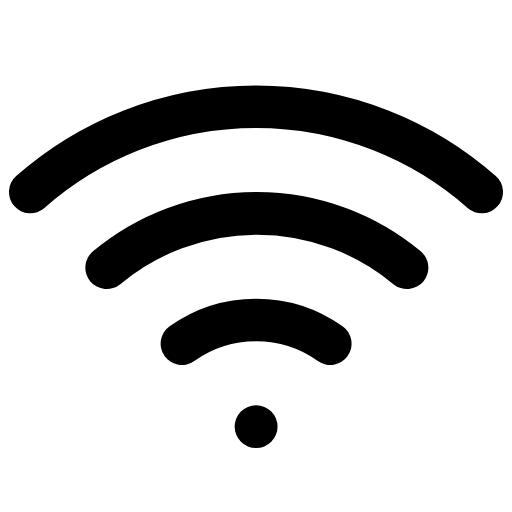
t = 0.00 s
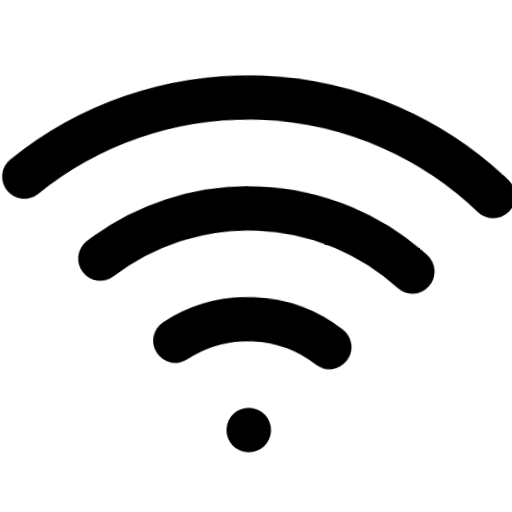
t = 0.66 s
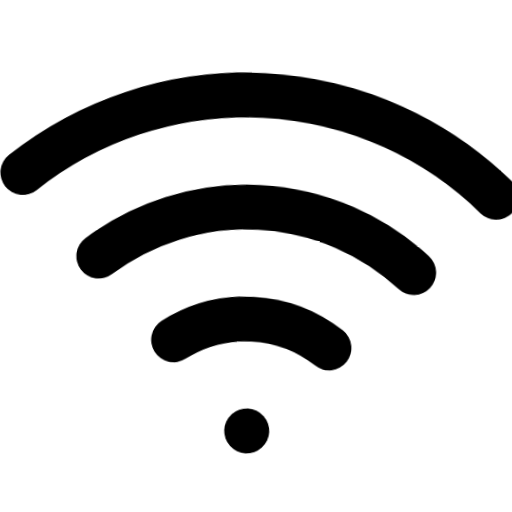
t = 1.32 s
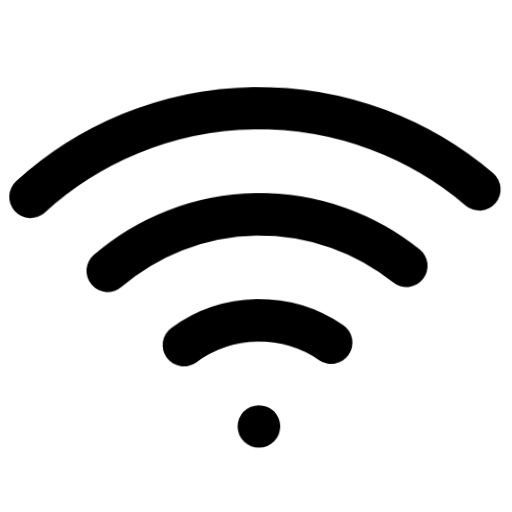
t = 1.98 s
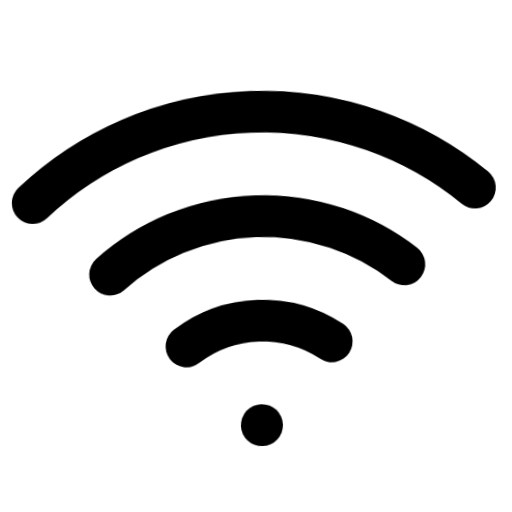
t = 2.64 s
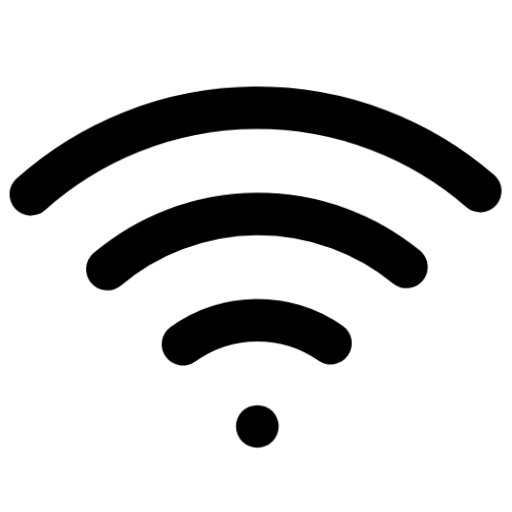
t = 3.32 s

The animated SVG that drew these frames (rendered in a browser with its animation timeline set to each time). Animation: 1 CSS @keyframes rule; one cycle of 4.00 s, repeats indefinitely.

<svg xmlns="http://www.w3.org/2000/svg" viewBox="0 0 24 24" fill="none" stroke="currentColor" stroke-width="2" stroke-linecap="round" stroke-linejoin="round" id="float-wifi">
  <style>
    @keyframes float-wifi {
      0%, 100% { transform: translateY(0) rotate(0deg) scale(1); }
      33% { transform: translateY(-4px) rotate(3deg) scale(1.05); }
      66% { transform: translateY(2px) rotate(-2deg) scale(0.98); }
    }
    #float-wifi {
      animation: float-wifi 4s cubic-bezier(0.45, 0, 0.15, 1) infinite;
      transform-origin: center;
      overflow: visible;
    }
    #float-wifi * {
      stroke: currentColor;
      stroke-width: 2;
      transition: stroke 0.3s ease;
    }
  </style><path d="M5 12.55a11 11 0 0 1 14.08 0"/><path d="M1.42 9a16 16 0 0 1 21.16 0"/><path d="M8.53 16.11a6 6 0 0 1 6.95 0"/><line x1="12" y1="20" x2="12.01" y2="20"/></svg>
